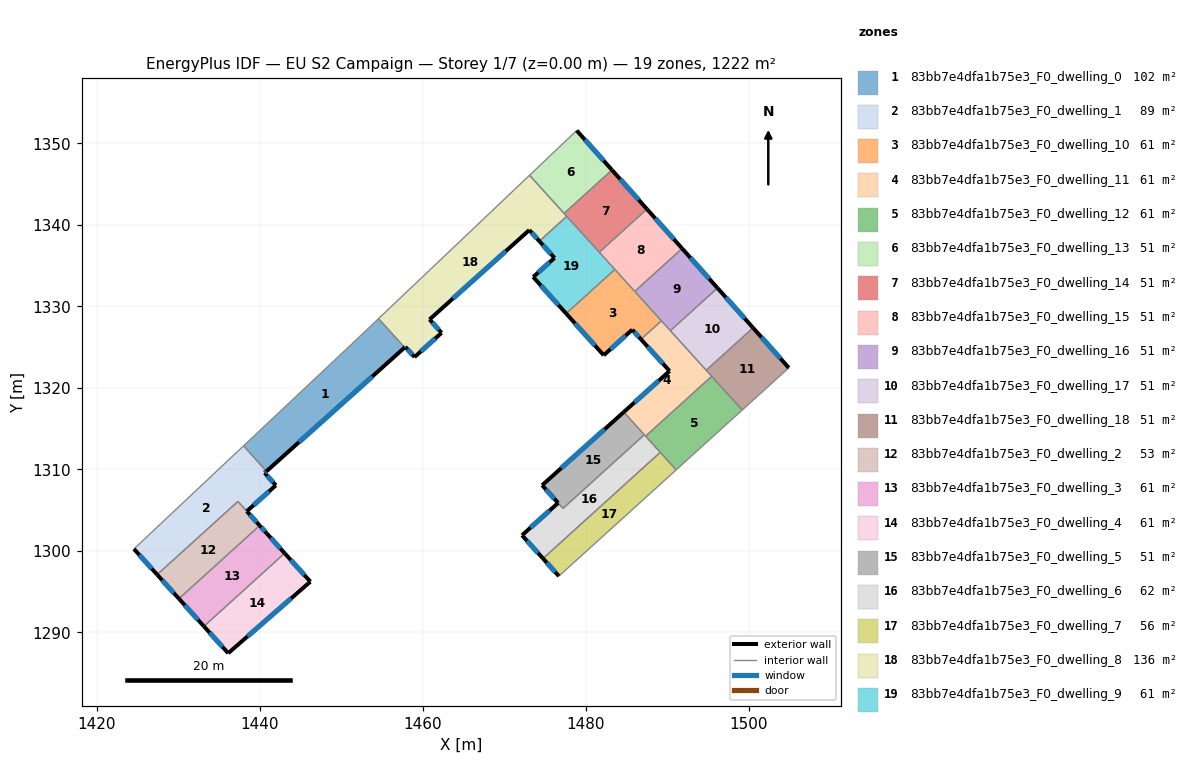
=== STOREY PLAN SPEC (per zone: floor XY polygon, exterior-wall plan segments, windows/doors) ===
zone 1: 83bb7e4dfa1b75e3_F0_dwelling_0  (101.9 m²)
  floor: (1454.55, 1328.50) (1457.75, 1324.96) (1440.80, 1309.78) (1437.99, 1312.89) (1451.28, 1325.40)
  exterior wall: (1440.80, 1309.78) – (1457.75, 1324.96)  [22.8 m]
    window: (1444.79, 1313.34) – (1453.77, 1321.40)  [19.2 m²]
  interior walls: 4
zone 2: 83bb7e4dfa1b75e3_F0_dwelling_1  (89.2 m²)
  floor: (1440.80, 1309.78) (1440.58, 1309.58) (1441.95, 1308.05) (1438.39, 1304.87) (1437.30, 1306.08) (1427.39, 1297.10) (1424.54, 1300.25) (1437.99, 1312.89)
  exterior wall: (1424.54, 1300.25) – (1427.39, 1297.10)  [4.2 m]
    window: (1425.21, 1299.51) – (1426.72, 1297.84)  [3.6 m²]
  exterior wall: (1440.58, 1309.58) – (1440.80, 1309.78)  [0.3 m]
    window: (1440.63, 1309.62) – (1440.75, 1309.73)  [0.3 m²]
  exterior wall: (1441.95, 1308.05) – (1440.58, 1309.57)  [2.0 m]
    window: (1441.63, 1308.41) – (1440.90, 1309.22)  [1.7 m²]
  exterior wall: (1438.39, 1304.87) – (1441.95, 1308.05)  [4.8 m]
    window: (1439.23, 1305.62) – (1441.12, 1307.31)  [4.0 m²]
  interior walls: 4
zone 3: 83bb7e4dfa1b75e3_F0_dwelling_10  (61.1 m²)
  floor: (1483.54, 1334.54) (1489.25, 1328.24) (1486.74, 1325.96) (1485.67, 1327.15) (1482.18, 1324.01) (1477.57, 1329.12)
  exterior wall: (1485.67, 1327.15) – (1486.74, 1325.96)  [1.6 m]
    window: (1485.93, 1326.87) – (1486.49, 1326.24)  [1.3 m²]
  exterior wall: (1482.18, 1324.01) – (1485.67, 1327.15)  [4.7 m]
    window: (1483.00, 1324.75) – (1484.85, 1326.41)  [4.0 m²]
  exterior wall: (1477.57, 1329.12) – (1482.18, 1324.01)  [6.9 m]
    window: (1478.65, 1327.92) – (1481.09, 1325.21)  [5.8 m²]
  interior walls: 4
zone 4: 83bb7e4dfa1b75e3_F0_dwelling_11  (61.1 m²)
  floor: (1489.25, 1328.24) (1495.42, 1321.43) (1487.31, 1314.08) (1484.63, 1317.04) (1490.25, 1322.07) (1486.74, 1325.96)
  exterior wall: (1490.25, 1322.07) – (1484.63, 1317.04)  [7.5 m]
    window: (1488.93, 1320.89) – (1485.95, 1318.22)  [6.4 m²]
  exterior wall: (1486.74, 1325.96) – (1490.25, 1322.07)  [5.2 m]
    window: (1487.57, 1325.05) – (1489.43, 1322.99)  [4.4 m²]
  interior walls: 7
zone 5: 83bb7e4dfa1b75e3_F0_dwelling_12  (61.1 m²)
  floor: (1495.42, 1321.43) (1499.17, 1317.29) (1491.06, 1309.94) (1487.31, 1314.08)
  interior walls: 5
zone 6: 83bb7e4dfa1b75e3_F0_dwelling_13  (50.9 m²)
  floor: (1478.86, 1351.58) (1483.19, 1346.74) (1477.31, 1341.41) (1473.08, 1346.09)
  exterior wall: (1483.19, 1346.74) – (1478.86, 1351.58)  [6.5 m]
    window: (1482.17, 1347.87) – (1479.88, 1350.44)  [5.5 m²]
  interior walls: 3
zone 7: 83bb7e4dfa1b75e3_F0_dwelling_14  (50.9 m²)
  floor: (1483.19, 1346.74) (1487.48, 1341.94) (1481.63, 1336.64) (1477.31, 1341.41)
  exterior wall: (1487.48, 1341.94) – (1483.19, 1346.74)  [6.4 m]
    window: (1486.47, 1343.06) – (1484.20, 1345.61)  [5.4 m²]
  interior walls: 4
zone 8: 83bb7e4dfa1b75e3_F0_dwelling_15  (50.9 m²)
  floor: (1487.48, 1341.94) (1491.79, 1337.11) (1485.98, 1331.84) (1481.63, 1336.64)
  exterior wall: (1491.79, 1337.11) – (1487.48, 1341.94)  [6.5 m]
    window: (1490.78, 1338.24) – (1488.49, 1340.80)  [5.5 m²]
  interior walls: 4
zone 9: 83bb7e4dfa1b75e3_F0_dwelling_16  (50.9 m²)
  floor: (1491.79, 1337.11) (1496.13, 1332.26) (1490.35, 1327.02) (1485.98, 1331.84)
  exterior wall: (1496.13, 1332.26) – (1491.79, 1337.11)  [6.5 m]
    window: (1495.11, 1333.40) – (1492.81, 1335.97)  [5.5 m²]
  interior walls: 4
zone 10: 83bb7e4dfa1b75e3_F0_dwelling_17  (50.9 m²)
  floor: (1496.13, 1332.26) (1500.49, 1327.38) (1494.75, 1322.17) (1490.35, 1327.02)
  exterior wall: (1500.49, 1327.38) – (1496.13, 1332.26)  [6.5 m]
    window: (1499.47, 1328.52) – (1497.16, 1331.11)  [5.5 m²]
  interior walls: 3
zone 11: 83bb7e4dfa1b75e3_F0_dwelling_18  (50.9 m²)
  floor: (1500.49, 1327.38) (1504.88, 1322.47) (1499.17, 1317.29) (1494.75, 1322.17)
  exterior wall: (1504.88, 1322.47) – (1500.49, 1327.38)  [6.6 m]
    window: (1503.85, 1323.62) – (1501.52, 1326.22)  [5.6 m²]
  interior walls: 4
zone 12: 83bb7e4dfa1b75e3_F0_dwelling_2  (53.2 m²)
  floor: (1437.30, 1306.08) (1439.97, 1303.12) (1430.06, 1294.14) (1427.39, 1297.10)
  exterior wall: (1439.97, 1303.12) – (1438.39, 1304.87)  [2.4 m]
    window: (1439.60, 1303.53) – (1438.76, 1304.46)  [2.0 m²]
  exterior wall: (1427.39, 1297.10) – (1430.06, 1294.14)  [4.0 m]
    window: (1428.02, 1296.40) – (1429.44, 1294.84)  [3.4 m²]
  interior walls: 3
zone 13: 83bb7e4dfa1b75e3_F0_dwelling_3  (61.1 m²)
  floor: (1440.82, 1302.17) (1443.03, 1299.72) (1433.13, 1290.75) (1430.06, 1294.14) (1439.97, 1303.12)
  exterior wall: (1430.06, 1294.14) – (1433.13, 1290.75)  [4.6 m]
    window: (1430.78, 1293.35) – (1432.41, 1291.55)  [3.9 m²]
  exterior wall: (1440.82, 1302.17) – (1439.97, 1303.12)  [1.3 m]
    window: (1440.62, 1302.40) – (1440.17, 1302.90)  [1.1 m²]
  exterior wall: (1443.03, 1299.72) – (1440.82, 1302.17)  [3.3 m]
    window: (1442.51, 1300.30) – (1441.34, 1301.60)  [2.8 m²]
  interior walls: 2
zone 14: 83bb7e4dfa1b75e3_F0_dwelling_4  (61.1 m²)
  floor: (1443.03, 1299.72) (1446.19, 1296.24) (1436.11, 1287.46) (1433.13, 1290.75)
  exterior wall: (1446.19, 1296.24) – (1443.03, 1299.72)  [4.7 m]
    window: (1445.45, 1297.06) – (1443.77, 1298.91)  [4.0 m²]
  exterior wall: (1436.11, 1287.46) – (1446.19, 1296.24)  [13.4 m]
    window: (1438.48, 1289.52) – (1443.82, 1294.18)  [11.3 m²]
  exterior wall: (1433.13, 1290.75) – (1436.11, 1287.46)  [4.4 m]
    window: (1433.83, 1289.98) – (1435.41, 1288.23)  [3.7 m²]
  interior walls: 1
zone 15: 83bb7e4dfa1b75e3_F0_dwelling_5  (51.0 m²)
  floor: (1484.63, 1317.04) (1487.15, 1314.26) (1477.19, 1305.22) (1474.62, 1308.06)
  exterior wall: (1474.62, 1308.06) – (1476.58, 1305.89)  [2.9 m]
    window: (1475.08, 1307.55) – (1476.12, 1306.40)  [2.5 m²]
  exterior wall: (1484.63, 1317.04) – (1474.62, 1308.06)  [13.4 m]
    window: (1482.28, 1314.93) – (1476.97, 1310.17)  [11.3 m²]
  interior walls: 3
zone 16: 83bb7e4dfa1b75e3_F0_dwelling_6  (61.9 m²)
  floor: (1487.15, 1314.26) (1489.11, 1312.10) (1474.73, 1299.07) (1472.15, 1301.93) (1476.58, 1305.89) (1477.18, 1305.22)
  exterior wall: (1472.15, 1301.93) – (1474.73, 1299.07)  [3.8 m]
    window: (1472.76, 1301.26) – (1474.12, 1299.74)  [3.2 m²]
  exterior wall: (1476.58, 1305.89) – (1472.15, 1301.93)  [5.9 m]
    window: (1475.54, 1304.96) – (1473.19, 1302.86)  [5.0 m²]
  interior walls: 5
zone 17: 83bb7e4dfa1b75e3_F0_dwelling_7  (56.4 m²)
  floor: (1489.11, 1312.10) (1491.06, 1309.94) (1477.60, 1297.75) (1476.67, 1296.91) (1474.73, 1299.07)
  exterior wall: (1474.73, 1299.07) – (1476.67, 1296.91)  [2.9 m]
    window: (1475.18, 1298.57) – (1476.22, 1297.42)  [2.5 m²]
  interior walls: 4
zone 18: 83bb7e4dfa1b75e3_F0_dwelling_8  (136.1 m²)
  floor: (1473.08, 1346.09) (1477.64, 1341.05) (1474.28, 1338.00) (1473.05, 1339.37) (1460.81, 1328.40) (1462.28, 1326.76) (1458.97, 1323.79) (1457.84, 1325.04) (1457.75, 1324.96) (1454.55, 1328.50)
  exterior wall: (1473.05, 1339.37) – (1474.28, 1338.00)  [1.8 m]
    window: (1473.34, 1339.05) – (1473.99, 1338.33)  [1.6 m²]
  exterior wall: (1460.81, 1328.40) – (1473.05, 1339.37)  [16.4 m]
    window: (1463.68, 1330.98) – (1470.17, 1336.79)  [13.9 m²]
  exterior wall: (1462.28, 1326.76) – (1460.81, 1328.40)  [2.2 m]
    window: (1461.94, 1327.15) – (1461.15, 1328.01)  [1.9 m²]
  exterior wall: (1458.97, 1323.79) – (1462.28, 1326.76)  [4.5 m]
    window: (1459.75, 1324.48) – (1461.50, 1326.06)  [3.8 m²]
  exterior wall: (1457.84, 1325.04) – (1458.97, 1323.79)  [1.7 m]
    window: (1458.10, 1324.74) – (1458.70, 1324.08)  [1.4 m²]
  exterior wall: (1457.75, 1324.96) – (1457.84, 1325.04)  [0.1 m]
    window: (1457.77, 1324.98) – (1457.82, 1325.02)  [0.1 m²]
  interior walls: 5
zone 19: 83bb7e4dfa1b75e3_F0_dwelling_9  (61.1 m²)
  floor: (1477.64, 1341.05) (1483.54, 1334.54) (1477.57, 1329.12) (1473.52, 1333.61) (1476.14, 1335.95) (1474.28, 1338.00)
  exterior wall: (1473.52, 1333.61) – (1477.57, 1329.12)  [6.0 m]
    window: (1474.47, 1332.56) – (1476.62, 1330.18)  [5.1 m²]
  exterior wall: (1476.14, 1335.95) – (1473.52, 1333.61)  [3.5 m]
    window: (1475.52, 1335.40) – (1474.14, 1334.16)  [3.0 m²]
  exterior wall: (1474.28, 1338.00) – (1476.14, 1335.95)  [2.8 m]
    window: (1474.71, 1337.52) – (1475.70, 1336.43)  [2.3 m²]
  interior walls: 4

=== DERIVED (storey summary) ===
Building: EU S2 Campaign
Storey: 1 of 7  (floor level z = 0.00 m)
Storey gross floor area: 1221.8 m²
Zones on this storey: 19
  - 83bb7e4dfa1b75e3_F0_dwelling_0: floor 101.9 m²; exterior wall 22.8 m (68.3 m²); 1 window(s) 19.2 m²; WWR 28.1%
  - 83bb7e4dfa1b75e3_F0_dwelling_1: floor 89.2 m²; exterior wall 11.4 m (34.1 m²); 4 window(s) 9.6 m²; WWR 28.1%
  - 83bb7e4dfa1b75e3_F0_dwelling_10: floor 61.1 m²; exterior wall 13.2 m (39.5 m²); 3 window(s) 11.1 m²; WWR 28.1%
  - 83bb7e4dfa1b75e3_F0_dwelling_11: floor 61.1 m²; exterior wall 12.8 m (38.4 m²); 2 window(s) 10.8 m²; WWR 28.1%
  - 83bb7e4dfa1b75e3_F0_dwelling_12: floor 61.1 m²
  - 83bb7e4dfa1b75e3_F0_dwelling_13: floor 50.9 m²; exterior wall 6.5 m (19.5 m²); 1 window(s) 5.5 m²; WWR 28.1%
  - 83bb7e4dfa1b75e3_F0_dwelling_14: floor 50.9 m²; exterior wall 6.4 m (19.3 m²); 1 window(s) 5.4 m²; WWR 28.1%
  - 83bb7e4dfa1b75e3_F0_dwelling_15: floor 50.9 m²; exterior wall 6.5 m (19.4 m²); 1 window(s) 5.5 m²; WWR 28.1%
  - 83bb7e4dfa1b75e3_F0_dwelling_16: floor 50.9 m²; exterior wall 6.5 m (19.5 m²); 1 window(s) 5.5 m²; WWR 28.1%
  - 83bb7e4dfa1b75e3_F0_dwelling_17: floor 50.9 m²; exterior wall 6.5 m (19.6 m²); 1 window(s) 5.5 m²; WWR 28.1%
  - 83bb7e4dfa1b75e3_F0_dwelling_18: floor 50.9 m²; exterior wall 6.6 m (19.8 m²); 1 window(s) 5.6 m²; WWR 28.1%
  - 83bb7e4dfa1b75e3_F0_dwelling_2: floor 53.2 m²; exterior wall 6.3 m (19.0 m²); 2 window(s) 5.3 m²; WWR 28.1%
  - 83bb7e4dfa1b75e3_F0_dwelling_3: floor 61.1 m²; exterior wall 9.1 m (27.4 m²); 3 window(s) 7.7 m²; WWR 28.1%
  - 83bb7e4dfa1b75e3_F0_dwelling_4: floor 61.1 m²; exterior wall 22.5 m (67.5 m²); 3 window(s) 19.0 m²; WWR 28.1%
  - 83bb7e4dfa1b75e3_F0_dwelling_5: floor 51.0 m²; exterior wall 16.4 m (49.1 m²); 2 window(s) 13.8 m²; WWR 28.1%
  - 83bb7e4dfa1b75e3_F0_dwelling_6: floor 61.9 m²; exterior wall 9.8 m (29.4 m²); 2 window(s) 8.3 m²; WWR 28.1%
  - 83bb7e4dfa1b75e3_F0_dwelling_7: floor 56.4 m²; exterior wall 2.9 m (8.7 m²); 1 window(s) 2.5 m²; WWR 28.1%
  - 83bb7e4dfa1b75e3_F0_dwelling_8: floor 136.1 m²; exterior wall 26.7 m (80.2 m²); 6 window(s) 22.6 m²; WWR 28.1%
  - 83bb7e4dfa1b75e3_F0_dwelling_9: floor 61.1 m²; exterior wall 12.3 m (37.0 m²); 3 window(s) 10.4 m²; WWR 28.1%
Zone adjacency (shared interzone walls):
  - 83bb7e4dfa1b75e3_F0_dwelling_0 ↔ 83bb7e4dfa1b75e3_F0_dwelling_1
  - 83bb7e4dfa1b75e3_F0_dwelling_0 ↔ 83bb7e4dfa1b75e3_F0_dwelling_8
  - 83bb7e4dfa1b75e3_F0_dwelling_1 ↔ 83bb7e4dfa1b75e3_F0_dwelling_2
  - 83bb7e4dfa1b75e3_F0_dwelling_10 ↔ 83bb7e4dfa1b75e3_F0_dwelling_11
  - 83bb7e4dfa1b75e3_F0_dwelling_10 ↔ 83bb7e4dfa1b75e3_F0_dwelling_15
  - 83bb7e4dfa1b75e3_F0_dwelling_10 ↔ 83bb7e4dfa1b75e3_F0_dwelling_16
  - 83bb7e4dfa1b75e3_F0_dwelling_10 ↔ 83bb7e4dfa1b75e3_F0_dwelling_9
  - 83bb7e4dfa1b75e3_F0_dwelling_11 ↔ 83bb7e4dfa1b75e3_F0_dwelling_12
  - 83bb7e4dfa1b75e3_F0_dwelling_11 ↔ 83bb7e4dfa1b75e3_F0_dwelling_16
  - 83bb7e4dfa1b75e3_F0_dwelling_11 ↔ 83bb7e4dfa1b75e3_F0_dwelling_17
  - 83bb7e4dfa1b75e3_F0_dwelling_11 ↔ 83bb7e4dfa1b75e3_F0_dwelling_18
  - 83bb7e4dfa1b75e3_F0_dwelling_11 ↔ 83bb7e4dfa1b75e3_F0_dwelling_5
  - 83bb7e4dfa1b75e3_F0_dwelling_11 ↔ 83bb7e4dfa1b75e3_F0_dwelling_6
  - 83bb7e4dfa1b75e3_F0_dwelling_12 ↔ 83bb7e4dfa1b75e3_F0_dwelling_18
  - 83bb7e4dfa1b75e3_F0_dwelling_12 ↔ 83bb7e4dfa1b75e3_F0_dwelling_6
  - 83bb7e4dfa1b75e3_F0_dwelling_12 ↔ 83bb7e4dfa1b75e3_F0_dwelling_7
  - 83bb7e4dfa1b75e3_F0_dwelling_13 ↔ 83bb7e4dfa1b75e3_F0_dwelling_14
  - 83bb7e4dfa1b75e3_F0_dwelling_13 ↔ 83bb7e4dfa1b75e3_F0_dwelling_8
  - 83bb7e4dfa1b75e3_F0_dwelling_14 ↔ 83bb7e4dfa1b75e3_F0_dwelling_15
  - 83bb7e4dfa1b75e3_F0_dwelling_14 ↔ 83bb7e4dfa1b75e3_F0_dwelling_8
  - 83bb7e4dfa1b75e3_F0_dwelling_14 ↔ 83bb7e4dfa1b75e3_F0_dwelling_9
  - 83bb7e4dfa1b75e3_F0_dwelling_15 ↔ 83bb7e4dfa1b75e3_F0_dwelling_16
  - 83bb7e4dfa1b75e3_F0_dwelling_15 ↔ 83bb7e4dfa1b75e3_F0_dwelling_9
  - 83bb7e4dfa1b75e3_F0_dwelling_16 ↔ 83bb7e4dfa1b75e3_F0_dwelling_17
  - 83bb7e4dfa1b75e3_F0_dwelling_17 ↔ 83bb7e4dfa1b75e3_F0_dwelling_18
  - 83bb7e4dfa1b75e3_F0_dwelling_2 ↔ 83bb7e4dfa1b75e3_F0_dwelling_3
  - 83bb7e4dfa1b75e3_F0_dwelling_3 ↔ 83bb7e4dfa1b75e3_F0_dwelling_4
  - 83bb7e4dfa1b75e3_F0_dwelling_5 ↔ 83bb7e4dfa1b75e3_F0_dwelling_6
  - 83bb7e4dfa1b75e3_F0_dwelling_6 ↔ 83bb7e4dfa1b75e3_F0_dwelling_7
  - 83bb7e4dfa1b75e3_F0_dwelling_8 ↔ 83bb7e4dfa1b75e3_F0_dwelling_9